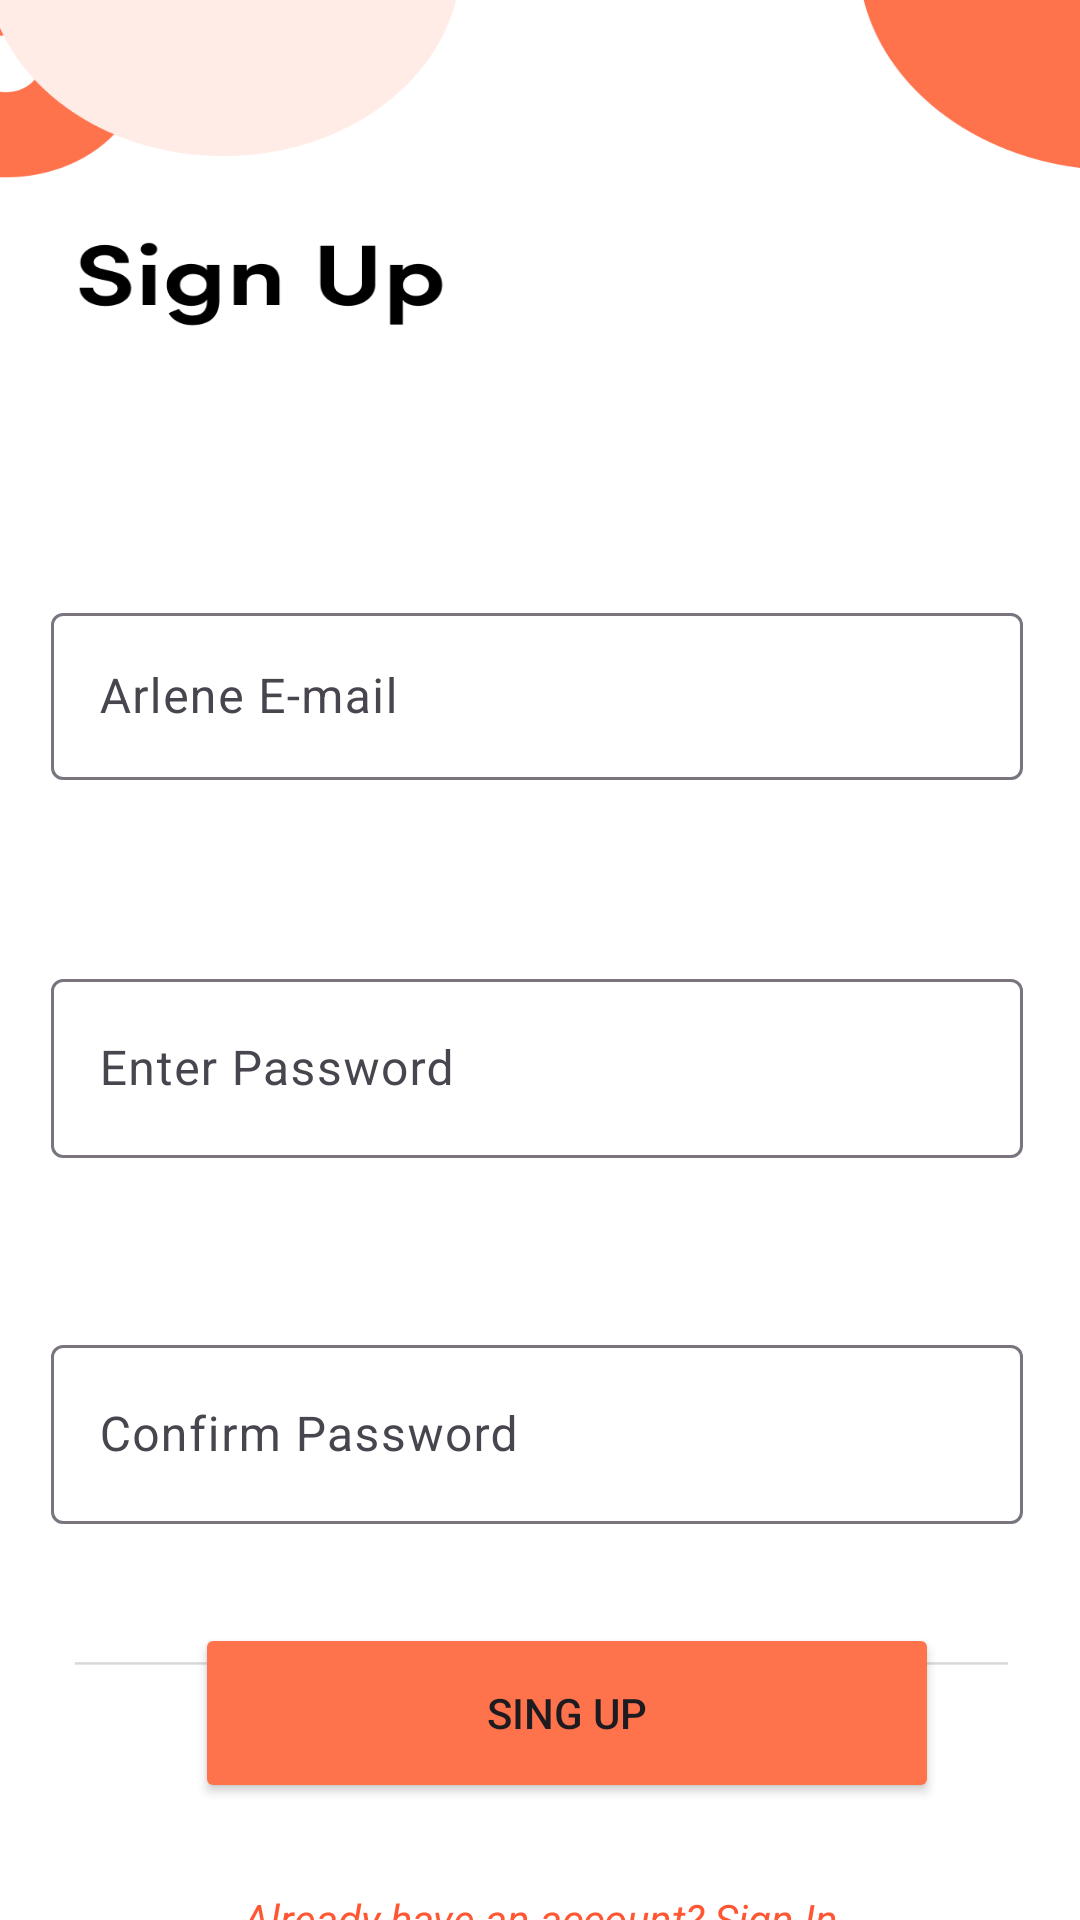

Here is an Android app screen rendered from its layout file. Give the layout XML and the strings, colors and styles it references.
<!-- AndroidManifest.xml: application theme Theme.FoodHub -->
<!-- res/layout/activity_sign_up.xml -->
<?xml version="1.0" encoding="utf-8"?>
<RelativeLayout xmlns:android="http://schemas.android.com/apk/res/android"
    xmlns:app="http://schemas.android.com/apk/res-auto"
    xmlns:tools="http://schemas.android.com/tools"
    android:id="@+id/main"
    android:layout_width="match_parent"
    android:layout_height="match_parent"
    android:background="@drawable/sign_up"
    android:clipToOutline="true"
    tools:context=".SignUp_Activity">

    <RelativeLayout
        android:layout_width="match_parent"
        android:layout_height="match_parent"
        android:id="@+id/rr1">





        <com.google.android.material.textfield.TextInputLayout
            android:id="@+id/emailInputLayout"
            android:layout_width="324.01dp"
            android:layout_height="wrap_content"
            android:layout_alignParentLeft="true"
            android:layout_alignParentTop="true"
            android:layout_marginLeft="16.99dp"
            android:layout_marginTop="199dp"
            android:gravity="center"
            android:hint="Arlene E-mail">

            <com.google.android.material.textfield.TextInputEditText
                android:id="@+id/emailId"
                android:layout_width="324.01dp"
                android:layout_height="wrap_content" />
        </com.google.android.material.textfield.TextInputLayout>

        <com.google.android.material.textfield.TextInputLayout
            android:id="@+id/passwordInputLayout"
            android:layout_width="324.01dp"
            android:layout_height="65dp"
            android:layout_alignParentLeft="true"
            android:layout_alignParentTop="true"
            android:layout_marginLeft="16.99dp"
            android:layout_marginTop="321sp"
            android:hint="Enter Password"

            >

            <com.google.android.material.textfield.TextInputEditText
                android:id="@+id/passwordId"
                android:layout_width="match_parent"
                android:layout_height="match_parent" />
        </com.google.android.material.textfield.TextInputLayout>

        <com.google.android.material.textfield.TextInputLayout
            android:id="@+id/confirmPasswordInputLayout"

            android:layout_width="324.01dp"
            android:layout_height="65dp"
            android:layout_alignParentLeft="true"
            android:layout_alignParentTop="true"
            android:layout_marginLeft="16.99dp"
            android:layout_marginTop="443sp"
            android:hint="Confirm Password">

            <com.google.android.material.textfield.TextInputEditText
                android:id="@+id/confirmPasswordId"
                android:layout_width="match_parent"
                android:layout_height="match_parent" />
        </com.google.android.material.textfield.TextInputLayout>

        <Button
            android:id="@+id/btnRegister"
            android:layout_width="248dp"
            android:layout_height="60dp"
            android:layout_alignParentLeft="true"
            android:layout_alignParentTop="true"
            android:layout_marginLeft="65dp"
            android:layout_marginTop="541dp"
            android:backgroundTint="#FE724C"
            android:elevation="40dp"
            android:text="SING UP" />

        <TextView
            android:id="@+id/signInId"
            android:layout_width="match_parent"
            android:layout_height="wrap_content"
            android:layout_below="@+id/btnRegister"
            android:layout_alignParentEnd="true"
            android:layout_marginTop="29dp"
            android:gravity="center"
            android:layout_marginEnd="0dp"
            android:text="Already have an account? Sign In"
            android:textColor="#FF5733"
            android:textSize="14sp"
            android:textStyle="italic" />


    </RelativeLayout>

    


</RelativeLayout>
<!-- resources referenced by this layout -->
<resources>
  <!-- drawable sign_up: png bitmap (drawable, 24178 bytes) -->
  <style name="Theme.FoodHub" parent="Base.Theme.FoodHub" />
  <style name="Base.Theme.FoodHub" parent="Theme.Material3.DayNight.NoActionBar">
          
          
  
          <item name="android:windowLightStatusBar">true</item>
          <item name="android:statusBarColor">@android:color/transparent</item>
      </style>
</resources>
